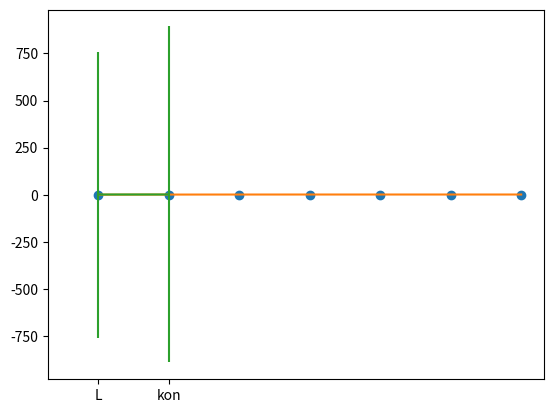

Reproduce this figure in Python.
# LRparamEst.py
# Parameter estimation for a ligand-receptor model
# 10/1/2021 by JS
import numpy as np
from scipy import optimize, integrate, interpolate, linalg
import matplotlib.pyplot as plt

# Parameter assignments
L = 1
kon = 1
koff = 0.1
params = [L,kon,koff]

def ODEfunc(t,y,params):
    L,k1f,k1r = params
    R, LR = y    
    react1 = k1f*L*R - k1r*LR       # [uM/s] L+R<->LR    
    dR = -react1            # [uM/s] free receptor
    dLR = react1            # [uM/s] ligand-receptor complex    
    return [dR,dLR]

# Simulation parameters
y0 = [1,0]
tspan = [0,6]
paramsFixed = koff
p0 = [0.9, 1.1]

# Load experimental data
xdata = np.arange(7)
ydata = [0,0.58,0.79,0.93,0.88,0.94,0.80]

# Run parameter estimation
def objectiveFunction(paramsEst,paramsFixed,tspan,xdata,ydata):
    koff = paramsFixed
    L, kon = paramsEst
    params = [L,kon,koff]
    sol = integrate.solve_ivp(ODEfunc,tspan,y0,args=(params,))
    finterp = interpolate.interp1d(sol.t,sol.y[1,:]) # create an interpolation function
    error = ydata - finterp(xdata)       #  compute error at resampled locations
    return error

result = optimize.least_squares(objectiveFunction, p0, args=(paramsFixed,tspan,xdata,ydata))
paramsEst = result.x

# Run test of parameter estimation, shows a good fit
params = [paramsEst[0],paramsEst[1],koff]
sol = integrate.solve_ivp(ODEfunc,tspan,y0,args=(params,))
plt.plot(xdata,ydata,'o',sol.t,sol.y[1,:].T,'-')
plt.show()

# generate parameter ensemble
# note in this particular example the covariance is huge. If the parameters had
# been more identifiable it would be much smaller.
covariance = result.cost*linalg.inv((np.matmul(result.jac.T,result.jac)))/len(ydata)
n = 10;
paramEnsemble = np.random.multivariate_normal(paramsEst,covariance,n)
paramsStd = np.std(paramEnsemble,axis=0)

# plot parameter estimates
plt.bar(['L','kon'],paramsEst)
plt.errorbar(['L','kon'],paramsEst,paramsStd)
plt.show()